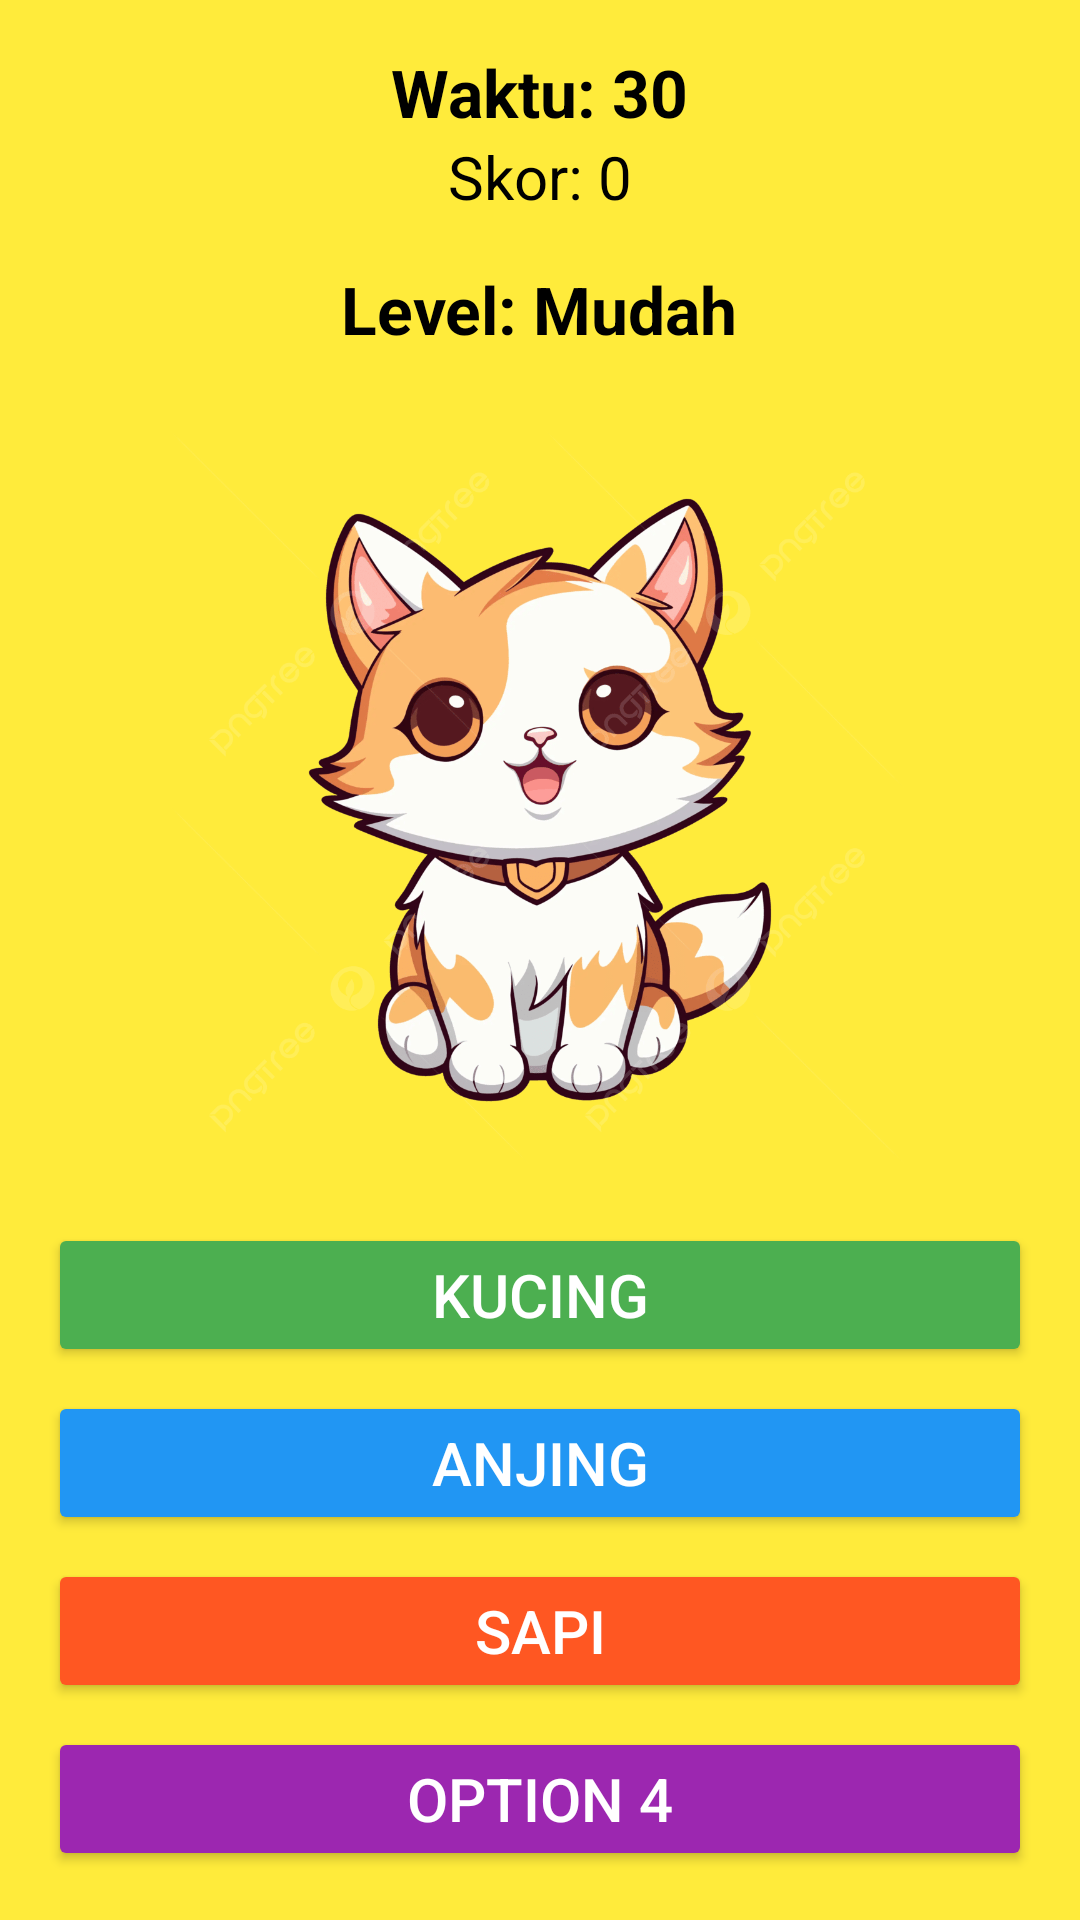

Here is an Android app screen rendered from its layout file. Give the layout XML and the strings, colors and styles it references.
<!-- AndroidManifest.xml: application theme Theme.MyReminder -->
<!-- res/layout/activity_game.xml -->
<?xml version="1.0" encoding="utf-8"?>
<LinearLayout xmlns:android="http://schemas.android.com/apk/res/android"
    android:orientation="vertical"
    android:gravity="center"
    android:background="#FFEB3B"
    android:padding="16dp"
    android:layout_width="match_parent"
    android:layout_height="match_parent">

    <TextView
        android:id="@+id/tvTimer"
        android:text="Waktu: 30"
        android:textSize="22sp"
        android:textStyle="bold"
        android:textColor="#000"
        android:layout_width="wrap_content"
        android:layout_height="wrap_content"/>

    <TextView
        android:id="@+id/tvScore"
        android:text="Skor: 0"
        android:textSize="20sp"
        android:textColor="#000"
        android:layout_marginBottom="16dp"
        android:layout_width="wrap_content"
        android:layout_height="wrap_content"/>

    <TextView
        android:id="@+id/tvLevel"
        android:text="Level: Mudah"
        android:textSize="22sp"
        android:textStyle="bold"
        android:textColor="#000"
        android:layout_marginBottom="8dp"
        android:layout_width="wrap_content"
        android:layout_height="wrap_content"/>

    
    <ImageView
        android:id="@+id/imgAnimal"
        android:layout_width="250dp"
        android:layout_height="250dp"
        android:layout_margin="16dp"
        android:scaleType="fitCenter"
        android:src="@drawable/kucing"/>

    
    <Button
        android:id="@+id/btnOption1"
        android:text="Kucing"
        android:textSize="20sp"
        android:backgroundTint="#4CAF50"
        android:textColor="#FFF"
        android:layout_width="match_parent"
        android:layout_height="wrap_content"/>

    <Button
        android:id="@+id/btnOption2"
        android:text="Anjing"
        android:textSize="20sp"
        android:backgroundTint="#2196F3"
        android:textColor="#FFF"
        android:layout_marginTop="8dp"
        android:layout_width="match_parent"
        android:layout_height="wrap_content"/>

    <Button
        android:id="@+id/btnOption3"
        android:text="Sapi"
        android:textSize="20sp"
        android:backgroundTint="#FF5722"
        android:textColor="#FFF"
        android:layout_marginTop="8dp"
        android:layout_width="match_parent"
        android:layout_height="wrap_content"/>

    <Button
        android:id="@+id/btnOption4"
        android:text="Option 4"
        android:textSize="20sp"
        android:backgroundTint="#9C27B0"
        android:textColor="#FFF"
        android:layout_marginTop="8dp"
        android:layout_width="match_parent"
        android:layout_height="wrap_content"/>

</LinearLayout>
<!-- resources referenced by this layout -->
<resources>
  <!-- drawable kucing: png bitmap (drawable, 132281 bytes) -->
  <style name="Theme.MyReminder" parent="Base.Theme.MyReminder" />
  <style name="Base.Theme.MyReminder" parent="Theme.Material3.DayNight.NoActionBar">
      </style>
</resources>
